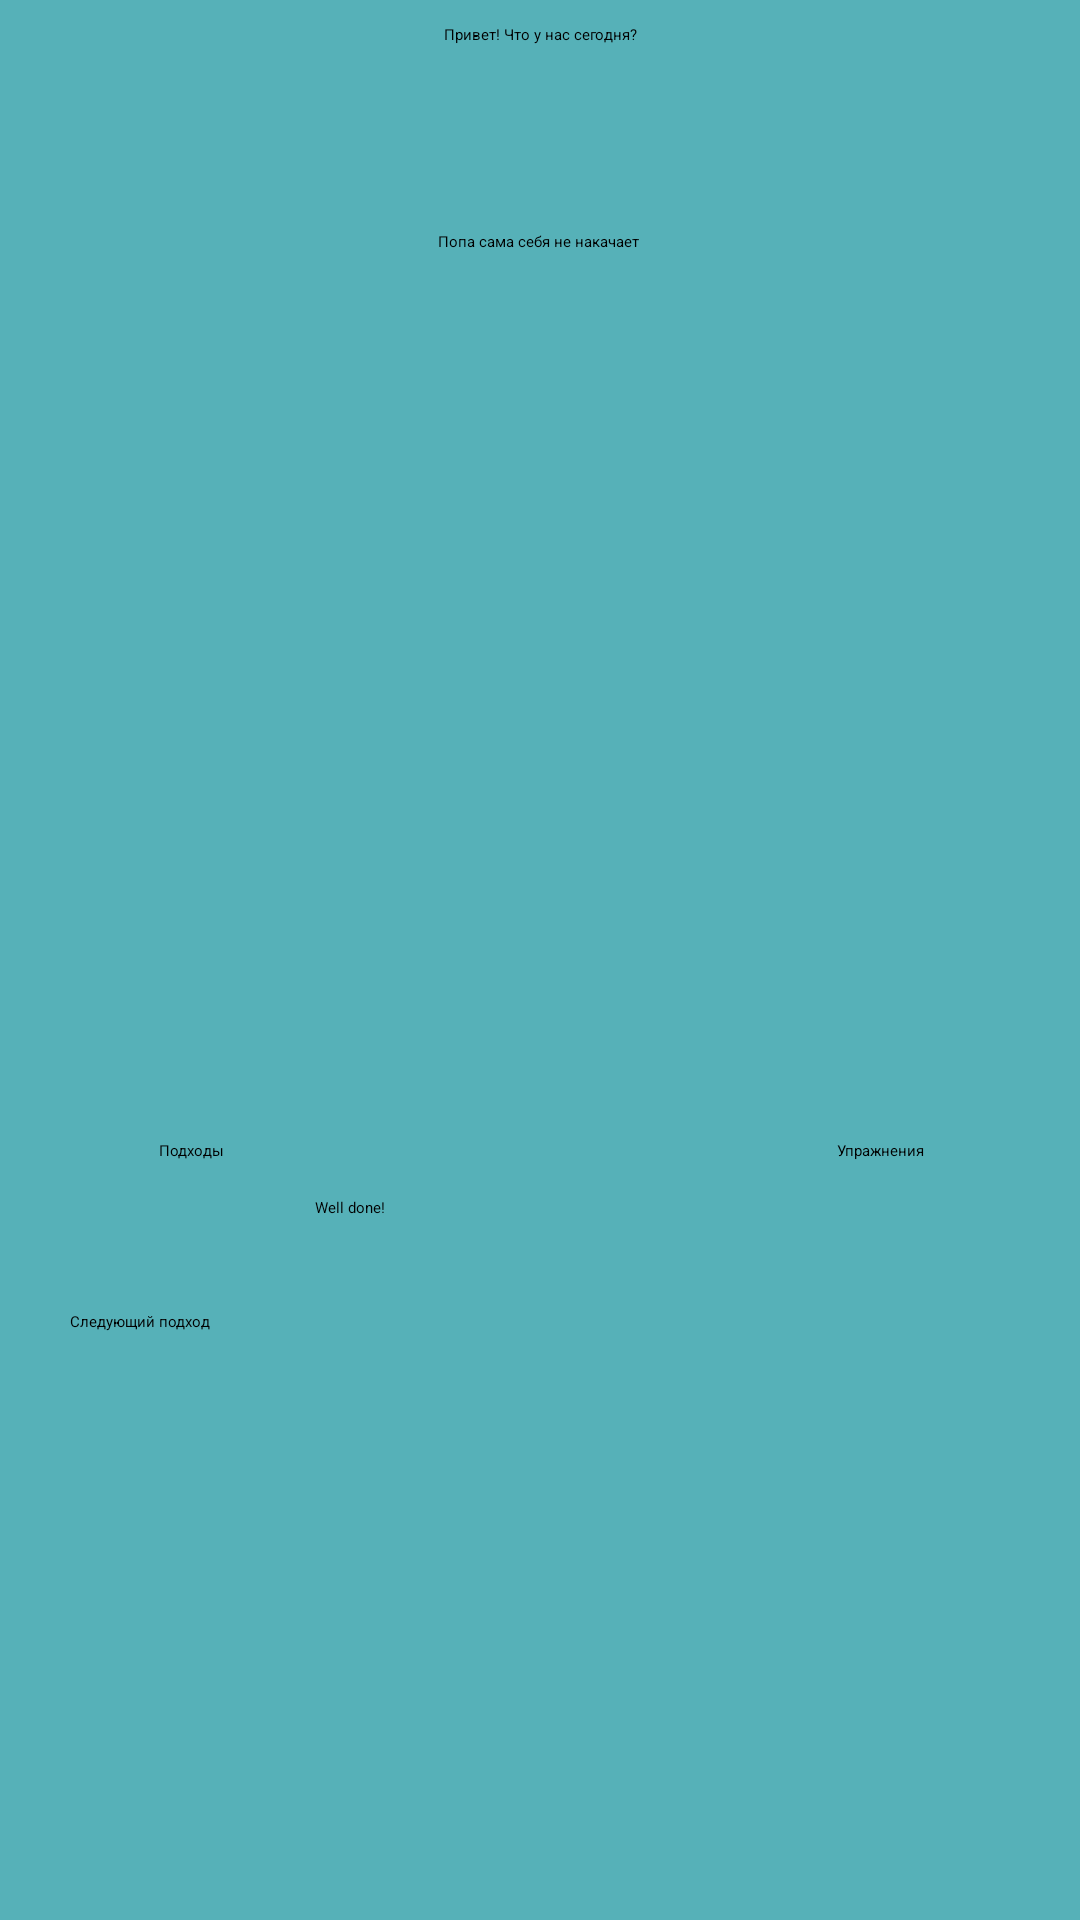

Write the Android layout XML for this screen, with the resource values it uses.
<!-- AndroidManifest.xml: application theme Theme.Kotlin10 -->
<!-- res/layout/activity_main.xml -->
<?xml version="1.0" encoding="utf-8"?>
<androidx.constraintlayout.widget.ConstraintLayout
    xmlns:android="http://schemas.android.com/apk/res/android"
    xmlns:app="http://schemas.android.com/apk/res-auto"
    xmlns:tools="http://schemas.android.com/tools"
    android:layout_width="match_parent"
    android:layout_height="match_parent"
    android:background="@color/bg"
    android:padding="3dp"
    tools:context=".MainActivity">


    <TextView
        android:id="@+id/tv_hi"
        android:layout_width="match_parent"
        android:layout_height="wrap_content"
        android:padding="5dp"
        android:text="@string/Hi"
        android:textAlignment="center"
        android:textAppearance="@style/TextAppearance.AppCompat.Medium" />

    <TextView
        android:id="@+id/tv_day"
        android:layout_width="match_parent"
        android:layout_height="wrap_content"
        android:padding="5dp"
        android:textAlignment="center"
        android:textAppearance="@style/TextAppearance.AppCompat.Medium"
        app:layout_constraintTop_toBottomOf="@+id/tv_hi" />




    <Button
        android:id="@+id/next_exe"
        android:layout_width="150dp"
        android:layout_height="70dp"
        android:layout_marginBottom="150dp"
        android:onClick="onClickExe"
        android:text="@string/next_exe"
        android:textAppearance="@style/TextAppearance.AppCompat.Small"
        app:layout_constraintBottom_toBottomOf="@+id/next_set"
        app:layout_constraintEnd_toEndOf="parent"
        app:layout_constraintHorizontal_bias="0.9"
        app:layout_constraintStart_toStartOf="parent"
        app:layout_constraintTop_toTopOf="@+id/next_set"
        app:layout_constraintVertical_bias="0.0" />

    <Button
        android:id="@+id/next_set"
        android:layout_width="150dp"
        android:layout_height="70dp"
        android:layout_marginBottom="130dp"
        android:onClick="onClickSet"
        android:text="@string/next_set"
        android:textAppearance="@style/TextAppearance.AppCompat.Small"
        app:layout_constraintBottom_toBottomOf="parent"
        app:layout_constraintEnd_toEndOf="parent"
        app:layout_constraintHorizontal_bias="0.1"
        app:layout_constraintStart_toStartOf="parent" />



    <Button
        android:id="@+id/fin_end"
        android:layout_width="150dp"
        android:layout_height="70dp"
        android:layout_marginTop="32dp"
        android:onClick="onClickClose"
        android:text="@string/fin_end"
        android:textAppearance="@style/TextAppearance.AppCompat.Small"
        app:layout_constraintEnd_toEndOf="parent"
        app:layout_constraintHorizontal_bias="0.5"
        app:layout_constraintStart_toStartOf="parent"
        app:layout_constraintTop_toBottomOf="@+id/next_exe" />

    <TextView
        android:id="@+id/tv_quote"
        android:layout_width="wrap_content"
        android:layout_height="wrap_content"
        android:layout_marginTop="30dp"
        android:padding="10dp"
        android:text="Попа сама себя не накачает"
        android:textAlignment="center"
        app:layout_constraintEnd_toEndOf="parent"
        app:layout_constraintHorizontal_bias="0.498"
        app:layout_constraintStart_toStartOf="parent"
        app:layout_constraintTop_toBottomOf="@+id/tv_day" />

    <TextView
        android:id="@+id/set"
        android:layout_width="wrap_content"
        android:layout_height="wrap_content"
        android:layout_marginBottom="50dp"
        android:text="Подходы"
        app:layout_constraintBottom_toTopOf="@+id/next_set"
        app:layout_constraintEnd_toEndOf="parent"
        app:layout_constraintHorizontal_bias="0.15"
        app:layout_constraintStart_toStartOf="parent"
        app:layout_constraintTop_toTopOf="parent"
        app:layout_constraintVertical_bias="1.0" />

    <TextView
        android:id="@+id/exe"
        android:layout_width="wrap_content"
        android:layout_height="wrap_content"
        android:layout_marginBottom="50dp"
        android:text="Упражнения"
        app:layout_constraintBottom_toTopOf="@+id/next_exe"
        app:layout_constraintEnd_toEndOf="parent"
        app:layout_constraintHorizontal_bias="0.85"
        app:layout_constraintStart_toStartOf="parent"
        app:layout_constraintTop_toTopOf="@+id/set"
        app:layout_constraintVertical_bias="0.85" />

    <TextView
        android:id="@+id/tv_exe"
        android:layout_width="wrap_content"
        android:layout_height="wrap_content"
        android:layout_marginBottom="50dp"
        android:text=""
        android:textSize="18sp"
        app:layout_constraintBottom_toTopOf="@+id/set"
        app:layout_constraintEnd_toEndOf="parent"
        app:layout_constraintHorizontal_bias="0.5"
        app:layout_constraintStart_toStartOf="parent"
        app:layout_constraintTop_toTopOf="parent"
        app:layout_constraintVertical_bias="0.98" />

</androidx.constraintlayout.widget.ConstraintLayout>
<!-- resources referenced by this layout -->
<resources>
  <color name="bg">#56B1B8</color>
  <string name="Hi">Привет! Что у нас сегодня?</string>
  <string name="fin_end">Well done!</string>
  <string name="next_exe">Следующее упражнение</string>
  <string name="next_set">Следующий подход</string>
  <style name="Theme.Kotlin10" parent="Theme.MaterialComponents.DayNight.DarkActionBar">
          
          <item name="colorPrimary">@color/button</item>
          <item name="colorPrimaryVariant">@color/eyebrow</item>
          <item name="colorOnPrimary">@color/font</item>
  
          
      </style>
  <color name="button">#FBB7C0</color>
  <color name="eyebrow">#FBB7C0</color>
  <color name="font">#ffffff</color>
</resources>
